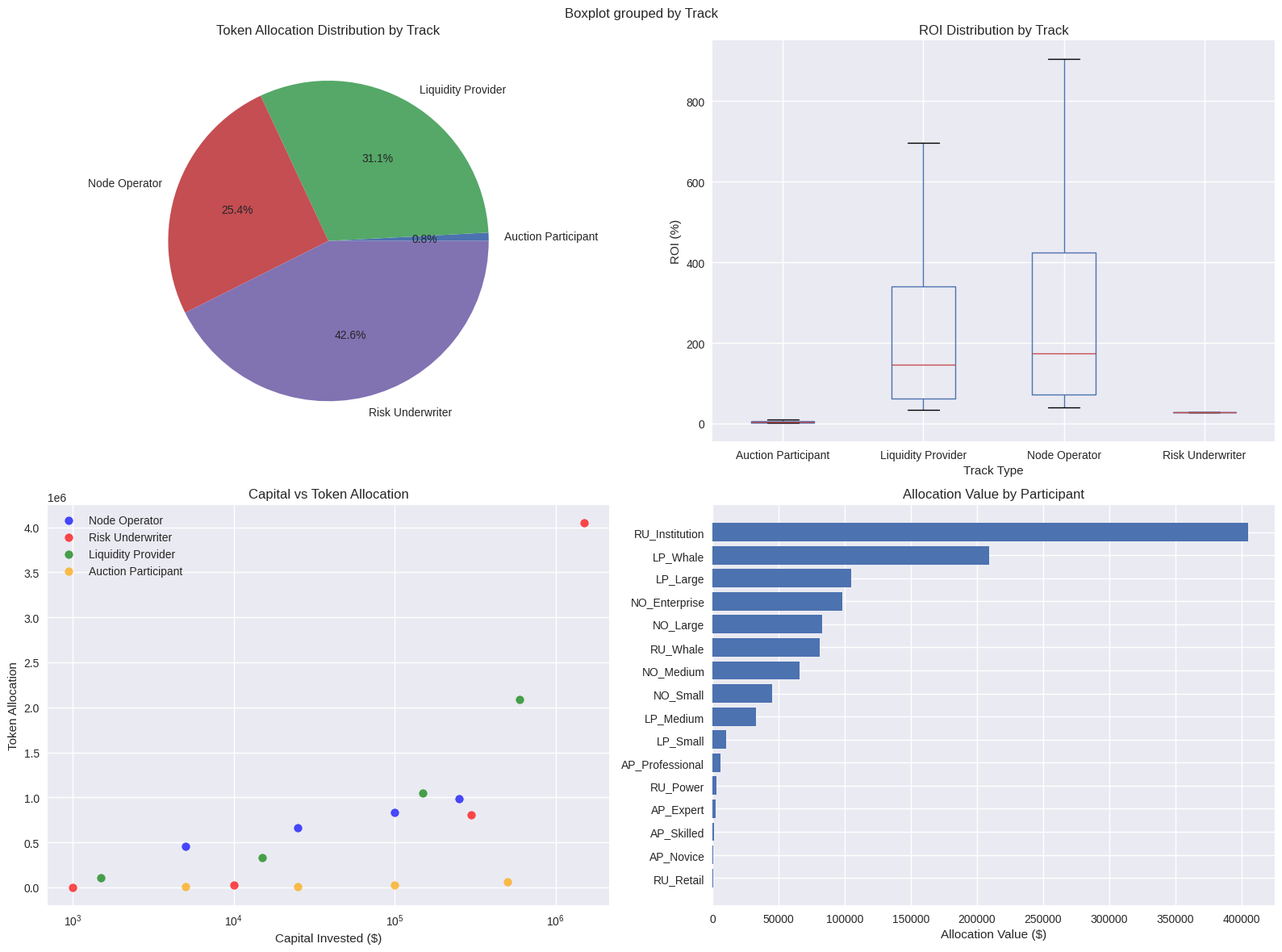

The script that saved this image:
#!/usr/bin/env python3
"""
Low Price Track-Specific Allocation Generator

This script implements the track-specific allocation models for the low price scenario
as documented in LOW_PRICE_OPTIMIZATION_ANALYSIS.md. It generates allocation results
for Node Operator, Risk Underwriter, Liquidity Provider, and Auction Participant tracks.
"""

import json
import numpy as np
import pandas as pd
from dataclasses import dataclass
from typing import Dict, List, Tuple, Optional
from enum import Enum
import matplotlib.pyplot as plt
import seaborn as sns

# Low price scenario parameters from the analysis
LOW_PRICE_SCENARIO = {
    "launch_price": 0.10,
    "total_supply": 1_350_000_000,  # Using simple_low_price_solution.json
    "airdrop_percent": 20.0,
    "market_cap": 135_000_000,
    "opportunity_cost": 0.5,
    "volatility": 20.0,
    "revenue_share": 40.0
}

@dataclass
class AllocationResult:
    """Result of allocation calculation for a participant"""
    track_type: str
    participant_id: str
    capital_invested: float
    points_earned: float
    capital_equivalent: float
    risk_factor: float
    allocation_tokens: float
    allocation_value: float
    model_used: str

class AllocationModel:
    """Implementation of the four allocation models from the analysis"""
    
    @staticmethod
    def linear_model(capital: float, total_airdrop: float) -> float:
        """Linear allocation model used for Risk Underwriters"""
        allocation_ratio = capital / 1_000_000
        return total_airdrop * allocation_ratio * 0.01
    
    @staticmethod
    def quadratic_model(capital: float, total_airdrop: float) -> float:
        """Quadratic allocation model used for Node Operators and LPs"""
        sqrt_capital = np.sqrt(min(capital, 1_000_000))
        allocation_ratio = sqrt_capital / 10_000
        return total_airdrop * allocation_ratio * 0.1
    
    @staticmethod
    def logarithmic_model(capital: float, total_airdrop: float) -> float:
        """Logarithmic allocation model for maximum whale protection"""
        log_capital = np.log10(max(capital, 100))
        allocation_ratio = log_capital / 6
        return total_airdrop * allocation_ratio * 0.05
    
    @staticmethod
    def tiered_model(capital: float, total_airdrop: float) -> float:
        """Tiered allocation model used for Auction Participants"""
        # Determine multiplier based on capital tier
        if capital < 1000:
            multiplier = 1.5  # Retail advantage
        elif capital < 10000:
            multiplier = 1.2  # Power users
        elif capital < 100000:
            multiplier = 1.0  # Whales
        else:
            multiplier = 0.8  # Institutions penalized
        
        base_allocation = (capital / 500_000) * total_airdrop * 0.01
        return base_allocation * multiplier

class NodeOperatorTrack:
    """Node Operator track implementation"""
    
    def __init__(self):
        self.base_capital_per_validator = 5000  # Reduced from $10K per analysis
        self.risk_factor = 0.8  # Lower volatility due to infrastructure stability
        self.model = "quadratic"
    
    def calculate_points(self, validators: int, duration_months: int, 
                        performance_score: float = 1.0, uptime: float = 99.0) -> float:
        """Calculate points: validators × duration × performance × uptime"""
        return validators * duration_months * performance_score * (uptime / 100)
    
    def calculate_capital_equivalent(self, points: float, validators: int) -> float:
        """Capital equivalent: Points × $5,000 ÷ validators_operated"""
        return points * self.base_capital_per_validator / validators
    
    def calculate_allocation(self, capital_equivalent: float, total_airdrop: float) -> float:
        """Use quadratic model for allocation"""
        return AllocationModel.quadratic_model(capital_equivalent, total_airdrop)

class RiskUnderwriterTrack:
    """Risk Underwriter track implementation"""
    
    def __init__(self):
        self.token_prices = {"FOLD": 1.0, "EIGEN": 3.0}
        self.risk_factor = 1.2  # Higher volatility due to insurance risk
        self.model = "linear"
    
    def calculate_points(self, tokens_staked: float, duration_months: int, 
                        token_type: str = "FOLD") -> float:
        """Calculate points with duration multiplier"""
        duration_multiplier = self.get_duration_multiplier(duration_months)
        base_points = tokens_staked * (duration_months / 12)
        return base_points * duration_multiplier
    
    def get_duration_multiplier(self, duration_months: int) -> float:
        """Duration multipliers: 1.0x (≤6mo) to 2.0x (>24mo)"""
        if duration_months <= 6:
            return 1.0
        elif duration_months <= 12:
            return 1.2
        elif duration_months <= 24:
            return 1.5
        else:
            return 2.0
    
    def calculate_capital_equivalent(self, tokens_staked: float, token_type: str = "FOLD") -> float:
        """Capital equivalent: Direct staking amount × token_price"""
        return tokens_staked * self.token_prices[token_type]
    
    def calculate_allocation(self, capital_equivalent: float, total_airdrop: float) -> float:
        """Use linear model for allocation"""
        return AllocationModel.linear_model(capital_equivalent, total_airdrop)

class LiquidityProviderTrack:
    """Liquidity Provider track implementation"""
    
    def __init__(self):
        self.lst_price = 3000  # Current ETH price
        self.risk_factor = 0.6  # Lower risk for stable pools, 1.0 for standard
        self.model = "quadratic"
    
    def calculate_points(self, lst_amount: float, duration_months: int, 
                        bonus_multiplier: float = 1.0) -> float:
        """Calculate points: LST_amount × (duration/12) × bonus_multiplier"""
        return lst_amount * (duration_months / 12) * bonus_multiplier
    
    def calculate_capital_equivalent(self, lst_amount: float) -> float:
        """Capital equivalent: LST_amount × $3,000"""
        return lst_amount * self.lst_price
    
    def calculate_allocation(self, capital_equivalent: float, total_airdrop: float) -> float:
        """Use quadratic model for allocation"""
        return AllocationModel.quadratic_model(capital_equivalent, total_airdrop)

class AuctionParticipantTrack:
    """Auction Participant track implementation"""
    
    def __init__(self):
        self.risk_factor = 1.0  # Variable based on accuracy
        self.model = "tiered"
    
    def calculate_points(self, total_bids: int, successful_bids: int, 
                        bid_accuracy: float, total_bid_value: float) -> float:
        """Calculate points: total_bid_value × success_rate × accuracy"""
        success_rate = successful_bids / total_bids if total_bids > 0 else 0
        return total_bid_value * success_rate * (bid_accuracy / 100)
    
    def calculate_capital_equivalent(self, total_bids: int, successful_bids: int,
                                   bid_accuracy: float, total_bid_value: float) -> float:
        """Capital equivalent: Performance-adjusted bid value"""
        if total_bids > 0:
            avg_bid_value = total_bid_value / total_bids
            performance_factor = (successful_bids / total_bids) * (bid_accuracy / 100)
            return avg_bid_value * (1 + performance_factor)
        return 0
    
    def get_risk_factor(self, bid_accuracy: float) -> float:
        """Variable risk factor based on bid accuracy"""
        if bid_accuracy < 50:
            return 1.5  # Higher risk for poor accuracy
        elif bid_accuracy > 80:
            return 0.8  # Lower risk for high accuracy
        return 1.0
    
    def calculate_allocation(self, capital_equivalent: float, total_airdrop: float) -> float:
        """Use tiered model for allocation"""
        return AllocationModel.tiered_model(capital_equivalent, total_airdrop)

class LowPriceAllocationGenerator:
    """Main generator for low price track allocations"""
    
    def __init__(self, scenario_params: Dict):
        self.scenario = scenario_params
        self.total_airdrop = scenario_params["total_supply"] * (scenario_params["airdrop_percent"] / 100)
        
        # Initialize track calculators
        self.node_operator = NodeOperatorTrack()
        self.risk_underwriter = RiskUnderwriterTrack()
        self.liquidity_provider = LiquidityProviderTrack()
        self.auction_participant = AuctionParticipantTrack()
        
        self.results = []
    
    def generate_sample_participants(self) -> Dict[str, List[Dict]]:
        """Generate sample participants for each track"""
        
        # Node Operator participants (various sizes)
        node_operators = [
            {"id": "NO_Small", "validators": 1, "duration": 6, "performance": 0.95, "uptime": 98.5},
            {"id": "NO_Medium", "validators": 5, "duration": 12, "performance": 1.0, "uptime": 99.2},
            {"id": "NO_Large", "validators": 20, "duration": 18, "performance": 1.05, "uptime": 99.8},
            {"id": "NO_Enterprise", "validators": 50, "duration": 24, "performance": 1.1, "uptime": 99.9}
        ]
        
        # Risk Underwriter participants
        risk_underwriters = [
            {"id": "RU_Retail", "tokens": 1000, "duration": 3, "token_type": "FOLD"},
            {"id": "RU_Power", "tokens": 10000, "duration": 12, "token_type": "FOLD"},
            {"id": "RU_Whale", "tokens": 100000, "duration": 18, "token_type": "EIGEN"},
            {"id": "RU_Institution", "tokens": 500000, "duration": 36, "token_type": "EIGEN"}
        ]
        
        # Liquidity Provider participants
        liquidity_providers = [
            {"id": "LP_Small", "lst_amount": 0.5, "duration": 6, "bonus": 1.0},
            {"id": "LP_Medium", "lst_amount": 5.0, "duration": 12, "bonus": 1.1},
            {"id": "LP_Large", "lst_amount": 50.0, "duration": 18, "bonus": 1.2},
            {"id": "LP_Whale", "lst_amount": 200.0, "duration": 24, "bonus": 1.3}
        ]
        
        # Auction Participant participants
        auction_participants = [
            {"id": "AP_Novice", "total_bids": 10, "successful": 3, "accuracy": 45.0, "bid_value": 5000},
            {"id": "AP_Skilled", "total_bids": 25, "successful": 18, "accuracy": 75.0, "bid_value": 25000},
            {"id": "AP_Expert", "total_bids": 50, "successful": 42, "accuracy": 85.0, "bid_value": 100000},
            {"id": "AP_Professional", "total_bids": 100, "successful": 88, "accuracy": 92.0, "bid_value": 500000}
        ]
        
        return {
            "node_operators": node_operators,
            "risk_underwriters": risk_underwriters,
            "liquidity_providers": liquidity_providers,
            "auction_participants": auction_participants
        }
    
    def calculate_track_allocations(self) -> List[AllocationResult]:
        """Calculate allocations for all tracks"""
        participants = self.generate_sample_participants()
        results = []
        
        # Process Node Operators
        for participant in participants["node_operators"]:
            points = self.node_operator.calculate_points(
                participant["validators"], participant["duration"],
                participant["performance"], participant["uptime"]
            )
            capital_equiv = self.node_operator.calculate_capital_equivalent(
                points, participant["validators"]
            )
            allocation = self.node_operator.calculate_allocation(capital_equiv, self.total_airdrop)
            
            result = AllocationResult(
                track_type="Node Operator",
                participant_id=participant["id"],
                capital_invested=participant["validators"] * self.node_operator.base_capital_per_validator,
                points_earned=points,
                capital_equivalent=capital_equiv,
                risk_factor=self.node_operator.risk_factor,
                allocation_tokens=allocation,
                allocation_value=allocation * self.scenario["launch_price"],
                model_used=self.node_operator.model
            )
            results.append(result)
        
        # Process Risk Underwriters
        for participant in participants["risk_underwriters"]:
            points = self.risk_underwriter.calculate_points(
                participant["tokens"], participant["duration"], participant["token_type"]
            )
            capital_equiv = self.risk_underwriter.calculate_capital_equivalent(
                participant["tokens"], participant["token_type"]
            )
            allocation = self.risk_underwriter.calculate_allocation(capital_equiv, self.total_airdrop)
            
            result = AllocationResult(
                track_type="Risk Underwriter",
                participant_id=participant["id"],
                capital_invested=capital_equiv,
                points_earned=points,
                capital_equivalent=capital_equiv,
                risk_factor=self.risk_underwriter.risk_factor,
                allocation_tokens=allocation,
                allocation_value=allocation * self.scenario["launch_price"],
                model_used=self.risk_underwriter.model
            )
            results.append(result)
        
        # Process Liquidity Providers
        for participant in participants["liquidity_providers"]:
            points = self.liquidity_provider.calculate_points(
                participant["lst_amount"], participant["duration"], participant["bonus"]
            )
            capital_equiv = self.liquidity_provider.calculate_capital_equivalent(
                participant["lst_amount"]
            )
            allocation = self.liquidity_provider.calculate_allocation(capital_equiv, self.total_airdrop)
            
            result = AllocationResult(
                track_type="Liquidity Provider",
                participant_id=participant["id"],
                capital_invested=capital_equiv,
                points_earned=points,
                capital_equivalent=capital_equiv,
                risk_factor=self.liquidity_provider.risk_factor,
                allocation_tokens=allocation,
                allocation_value=allocation * self.scenario["launch_price"],
                model_used=self.liquidity_provider.model
            )
            results.append(result)
        
        # Process Auction Participants
        for participant in participants["auction_participants"]:
            points = self.auction_participant.calculate_points(
                participant["total_bids"], participant["successful"],
                participant["accuracy"], participant["bid_value"]
            )
            capital_equiv = self.auction_participant.calculate_capital_equivalent(
                participant["total_bids"], participant["successful"],
                participant["accuracy"], participant["bid_value"]
            )
            allocation = self.auction_participant.calculate_allocation(capital_equiv, self.total_airdrop)
            
            result = AllocationResult(
                track_type="Auction Participant",
                participant_id=participant["id"],
                capital_invested=participant["bid_value"],
                points_earned=points,
                capital_equivalent=capital_equiv,
                risk_factor=self.auction_participant.get_risk_factor(participant["accuracy"]),
                allocation_tokens=allocation,
                allocation_value=allocation * self.scenario["launch_price"],
                model_used=self.auction_participant.model
            )
            results.append(result)
        
        return results
    
    def generate_analysis_report(self, results: List[AllocationResult]) -> Dict:
        """Generate comprehensive analysis report"""
        df = pd.DataFrame([{
            "Track": r.track_type,
            "Participant": r.participant_id,
            "Capital_Invested": r.capital_invested,
            "Points": r.points_earned,
            "Capital_Equivalent": r.capital_equivalent,
            "Risk_Factor": r.risk_factor,
            "Allocation_Tokens": r.allocation_tokens,
            "Allocation_Value": r.allocation_value,
            "Model": r.model_used,
            "ROI_Percent": (r.allocation_value / r.capital_invested) * 100 if r.capital_invested > 0 else 0
        } for r in results])
        
        # Calculate summary statistics
        summary = {}
        for track in df["Track"].unique():
            track_data = df[df["Track"] == track]
            summary[track] = {
                "total_allocation_tokens": track_data["Allocation_Tokens"].sum(),
                "total_allocation_value": track_data["Allocation_Value"].sum(),
                "avg_roi_percent": track_data["ROI_Percent"].mean(),
                "total_capital_invested": track_data["Capital_Invested"].sum(),
                "allocation_model": track_data["Model"].iloc[0],
                "risk_factor": track_data["Risk_Factor"].mean()
            }
        
        return {
            "scenario_parameters": self.scenario,
            "detailed_results": df.to_dict("records"),
            "track_summary": summary,
            "total_tokens_allocated": df["Allocation_Tokens"].sum(),
            "total_value_allocated": df["Allocation_Value"].sum(),
            "average_roi": df["ROI_Percent"].mean()
        }
    
    def create_visualizations(self, results: List[AllocationResult]) -> None:
        """Create visualization charts"""
        df = pd.DataFrame([{
            "Track": r.track_type,
            "Participant": r.participant_id,
            "Capital_Invested": r.capital_invested,
            "Allocation_Tokens": r.allocation_tokens,
            "Allocation_Value": r.allocation_value,
            "ROI_Percent": (r.allocation_value / r.capital_invested) * 100 if r.capital_invested > 0 else 0
        } for r in results])
        
        # Set up the plotting style with fallbacks
        try:
            plt.style.use('seaborn-v0_8')
        except:
            try:
                plt.style.use('seaborn')
            except:
                plt.style.use('default')
        
        fig, axes = plt.subplots(2, 2, figsize=(16, 12))
        fig.suptitle('Low Price Airdrop Track Allocation Analysis', fontsize=16, fontweight='bold')
        
        # 1. Token allocation by track
        track_allocation = df.groupby("Track")["Allocation_Tokens"].sum()
        axes[0, 0].pie(track_allocation.values, labels=track_allocation.index, autopct='%1.1f%%')
        axes[0, 0].set_title('Token Allocation Distribution by Track')
        
        # 2. ROI comparison by track
        df.boxplot(column="ROI_Percent", by="Track", ax=axes[0, 1])
        axes[0, 1].set_title('ROI Distribution by Track')
        axes[0, 1].set_xlabel('Track Type')
        axes[0, 1].set_ylabel('ROI (%)')
        
        # 3. Capital vs Allocation scatter
        colors = {'Node Operator': 'blue', 'Risk Underwriter': 'red', 
                 'Liquidity Provider': 'green', 'Auction Participant': 'orange'}
        for track in df["Track"].unique():
            track_data = df[df["Track"] == track]
            axes[1, 0].scatter(track_data["Capital_Invested"], track_data["Allocation_Tokens"], 
                              label=track, color=colors[track], alpha=0.7)
        axes[1, 0].set_xlabel('Capital Invested ($)')
        axes[1, 0].set_ylabel('Token Allocation')
        axes[1, 0].set_title('Capital vs Token Allocation')
        axes[1, 0].legend()
        axes[1, 0].set_xscale('log')
        
        # 4. Allocation value by participant
        df_sorted = df.sort_values("Allocation_Value")
        axes[1, 1].barh(df_sorted["Participant"], df_sorted["Allocation_Value"])
        axes[1, 1].set_xlabel('Allocation Value ($)')
        axes[1, 1].set_title('Allocation Value by Participant')
        
        plt.tight_layout()
        plt.savefig('low_price_track_allocation_analysis.png', dpi=300, bbox_inches='tight')
        print("Visualization saved as: low_price_track_allocation_analysis.png")
        plt.close()  # Close figure to free memory

def main():
    """Main execution function"""
    print("=" * 80)
    print("LOW PRICE TRACK-SPECIFIC ALLOCATION GENERATOR")
    print("=" * 80)
    print("Implementing analysis from LOW_PRICE_OPTIMIZATION_ANALYSIS.md")
    print(f"Scenario: ${LOW_PRICE_SCENARIO['launch_price']} launch price")
    print(f"Total Supply: {LOW_PRICE_SCENARIO['total_supply']:,} tokens")
    print(f"Airdrop Pool: {LOW_PRICE_SCENARIO['total_supply'] * (LOW_PRICE_SCENARIO['airdrop_percent']/100):,.0f} tokens")
    print("-" * 80)
    
    # Initialize generator
    generator = LowPriceAllocationGenerator(LOW_PRICE_SCENARIO)
    
    # Calculate allocations
    print("Calculating track-specific allocations...")
    results = generator.calculate_track_allocations()
    
    # Generate analysis report
    print("Generating analysis report...")
    analysis = generator.generate_analysis_report(results)
    
    # Save results to JSON
    output_file = "low_price_track_allocations_results.json"
    with open(output_file, 'w') as f:
        json.dump(analysis, f, indent=2, default=str)
    
    print(f"Results saved to: {output_file}")
    
    # Display summary
    print("\n" + "=" * 80)
    print("ALLOCATION SUMMARY")
    print("=" * 80)
    
    for track, summary in analysis["track_summary"].items():
        print(f"\n{track}:")
        print(f"  Model: {summary['allocation_model']}")
        print(f"  Total Tokens: {summary['total_allocation_tokens']:,.0f}")
        print(f"  Total Value: ${summary['total_allocation_value']:,.2f}")
        print(f"  Average ROI: {summary['avg_roi_percent']:.1f}%")
        print(f"  Risk Factor: {summary['risk_factor']:.1f}x")
    
    print(f"\nOverall Statistics:")
    print(f"  Total Tokens Allocated: {analysis['total_tokens_allocated']:,.0f}")
    print(f"  Total Value Allocated: ${analysis['total_value_allocated']:,.2f}")
    print(f"  Average ROI: {analysis['average_roi']:.1f}%")
    
    # Create visualizations
    print("\nGenerating visualizations...")
    try:
        generator.create_visualizations(results)
    except Exception as e:
        print(f"Warning: Could not generate visualizations: {e}")
        print("Analysis data has been saved successfully to JSON file.")
    
    print("\n" + "=" * 80)
    print("ANALYSIS COMPLETE")
    print("=" * 80)
    print("Generated files:")
    print(f"  - {output_file}")
    print("  - low_price_track_allocation_analysis.png")

if __name__ == "__main__":
    main()
